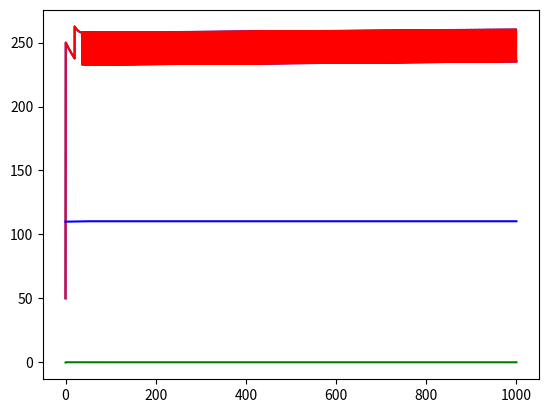

Python code for this plot:
import matplotlib.pyplot as plt
import numpy as np
import scipy as sp

# atmospheric conditions
rho = 0.02
m = 3000
g = 3.71
W0 = m * g
I = [81250, 19750, 91500]  # mass moments of inertia ixx, iyy, izz
Vcruise = 400/3.6


# plane design parameters
downwash = 3        # in deg
instalation = 0     # in deg
area = [56, 56, 15] # left wing, right wing, stabilizer

def definegeometry():
    '''

    Returns: the position of each force with respect to the aircraft body reference frame

    '''
    Rwingleft = np.array([1, -10, -1])
    Rwingright = np.array([1, 10, -1])
    Rstabilizer = np.array([-10, 0, -2])
    Raileronleft = np.array([0, -16, -1])
    Raileronright = np.array([0, 16, -1])
    Rrudder = np.array([-10, 0, -3])
    Cg = np.array([0, 0, 0])
    Rthrustleft = np.array([2, -17, -1])
    Rthrustright = np.array([2, 17, -1])
    R = np.array([Rwingleft, Rwingright, Rstabilizer, Raileronleft, Raileronright, Rrudder, Rthrustright, Rthrustleft, Cg])
    return R

def getcoefficients(aoal, aoar, aoah):
    '''

    Args:
        aoal: angle of attack left wing
        aoar: angle of attack right wing
        aoah: angle of attack horizontal stabilizer

    Returns:
        clwl: lift coefficient of left wing
        clwr: lift coefficient of right wing
        clh: lift coefficient of horizontal stabilizer
        cdwl: drag coefficient of left wing
        cdwr: drag coefficient of right wing
        cdh: drag coefficient of horizontal stabilizer
    '''
    aoalistw = np.arange(-5, 15, 0.1)
    aoalisth = np.arange(-5, 15, 0.1)
    cllistw = np.radians(aoalistw) * 2 * np.pi   # will later be a csv file
    cllisth = np.radians(aoalisth) * 2 * np.pi   # will later be a csv file
    cldivcdw = np.ones(len(aoalistw)) * 20   # will later be a csv file
    cldivcdh = np.ones(len(aoalisth)) * 20   # will later be a csv file
    clwl = np.interp(aoal, aoalistw, cllistw)
    clwr = np.interp(aoar, aoalistw, cllistw)
    clh = np.interp(aoah, aoalisth, cllisth)
    cdwl = clwl / np.interp(aoal, aoalistw, cldivcdw)
    cdwr = clwr / np.interp(aoar, aoalistw, cldivcdw)
    cdh = clh / np.interp(aoah, aoalisth, cldivcdh)
    return clwl, clwr, clh, cdwl, cdwr, cdh


def aerodynamic(aoa, v, beta):
    '''

    Args:
        aoa: angle of attack of the left wing, right wing and horizontal stabilizer
        v: speed of left wing, right wing and horizontal stabilizer
        beta: sideslip angle

    Returns:
        wl: force vector left wing
        wr: force vector right wing
        h: force vector horizontal stabilizer
    '''
    # aoa includes the effective angle of attack due to the pitch and angular velocity
    clwl, clwr, clh, cdwl, cdwr, cdh = getcoefficients(aoa[0], aoa[1], aoa[2])
    Lwl = 0.5 * rho * area[0] * clwl * v[0]**2
    Lwr = 0.5 * rho * area[1] * clwr * v[1]**2
    Lh = 0.5 * rho * area[2] * clh * v[2]**2
    Dwl = 0.5 * rho * area[0] * cdwl * v[0]**2
    Dwr = 0.5 * rho * area[1] * cdwr * v[1]**2
    Dh = 0.5 * rho * area[2] * cdh * v[2]**2

    wl = np.array([-Dwl, 0, -Lwl])
    wr = np.array([-Dwr, 0, -Lwr])
    h = np.array([-Dh, 0, -Lh])
    wl = np.matmul(aero_to_body(aoa[3], beta), wl).T
    wr = np.matmul(aero_to_body(aoa[3], beta), wr).T
    h = np.matmul(aero_to_body(aoa[3], beta), h).T
    return wl, wr, h

def thrust(v, aoa, a, Tl, Tr):
    if a[0]>0.05:
        #accelerating too fast
        Tl = Tl - 50
        Tr = Tr - 50
    elif a[0]<-0.05:
        #deaccelerating to fast
        Tr = Tr + 50
        Tl = Tl + 50
    elif v[0] > Vcruise * np.cos(np.radians(aoa[3])) and a[0] > 0:
        #accelerating away from cruise
        Tr = Tr - 25
        Tl = Tl - 25
    elif v[0] < Vcruise * np.cos(np.radians(aoa[3])) and a[0] < 0:
        #deaccelerating away from cruise
        Tr = Tr + 25
        Tl = Tl + 25
    elif v[0] < Vcruise * np.cos(np.radians(aoa[3])) and a[0] > 0:
        #accelerating towards cruise
        Tr = Tr - 25 * abs(v[0] - Vcruise * np.cos(np.radians(aoa[3])))/abs(Vcruise * np.cos(np.radians(aoa[3])))
        Tl = Tl - 25 * abs(v[0] - Vcruise * np.cos(np.radians(aoa[3])))/abs(Vcruise * np.cos(np.radians(aoa[3])))
    elif v[0] > Vcruise * np.cos(np.radians(aoa[3])) and a[0] < 0:
        #deacelerating towards cruise
        Tr = Tr + 25 * abs(v[0] - Vcruise * np.cos(np.radians(aoa[3]))) / abs(Vcruise * np.cos(np.radians(aoa[3])))
        Tl = Tl + 25 * abs(v[0] - Vcruise * np.cos(np.radians(aoa[3]))) / abs(Vcruise * np.cos(np.radians(aoa[3])))
    else:
        Tl = Tl
        Tr = Tr

    return Tl, Tr

def control():
    return 1

def moments(R, F):
    '''

    Args:
        R: list of the distances for left wing, right wing, horizontal stabilizer, aileron left, aileron right, rudder and cg
        F: list of forces for the same

    Returns:
        M: sum of moment arount the X axis, Y axis and Z axis
    '''

    M = np.zeros((len(R), 3))
    for i in range(len(R)):
        M[i] = np.cross(R[i], F[i])
    M = np.array([sum(M.T[0]), sum(M.T[1]), sum(M.T[2])])
    return M

def accelerations(F, M, I):

    a = [sum(F.T[0])/m, sum(F.T[1])/m, sum(F.T[2])/m]
    ang = [M[0]/I[0], M[1]/I[1], M[2]/I[2]]
    return a, ang



def aero_to_body(a, b):
    a = np.radians(a)
    b = np.radians(b)
    T = np.array([[np.cos(b) * np.cos(a), np.sin(b), np.cos(b) * np.sin(a)],
                  [-np.sin(b) * np.cos(a), np.cos(b), -np.sin(b) * np.sin(a)],
                  [-np.sin(a), 0, np.cos(a)]])
    T = np.linalg.inv(T)

    return T
def body_to_inertial(theta, gamma, psi):
    theta = np.radians(theta)
    gamma = np.radians(gamma)
    psi = np.radians(psi)
    T = np.array([[np.cos(theta) * np.cos(psi), np.cos(theta) * np.sin(psi), -np.sin(theta)],
                  [np.sin(gamma) * np.sin(theta) * np.cos(psi) - np.cos(gamma) * np.sin(psi), np.sin(gamma) * np.sin(theta) * np.sin(psi) + np.cos(gamma) * np.cos(psi), np.sin(gamma) * np.sin(theta)],
                  [np.cos(gamma) * np.sin(theta) * np.cos(gamma) + np.sin(gamma) * np.sin(psi), np.cos(gamma) * np.sin(theta) * np.sin(psi) - np.sin(gamma) * np.cos(psi), np.cos(gamma) * np.cos(theta)]])

    T = np.linalg.inv(T)

    return T

    # downwash and instalationa angle are assumed constant
    # aoah = (aoa - aoa0)(1 - deda) + (aoa0 + ih)
    # aoa = (aoal + aoar) /2
    # aoah = aoa - downwash + instalation

#take as input the angle of attack, the speed, the density
#so next thing to do is to get the aerodynamic forces cuz those we cant really coontrol


if __name__ == "__main__":
    R = definegeometry()
    aoa = [7, 7, 9, 7] #left wing, right wing, tail, pitch #first 3 include velocity and rotation aoa, last is pitch for trasformation matrix
    v = [110, 110, 110] #left wing, right wing, tail
    vcruise = [110, 0, 0] #x, y ,z component of velocity
    beta = 0    # mass in kg
    wl, wr, h = aerodynamic(aoa, v, beta)
    pitch = aoa[3]
    W0 = m * 3.71
    # Rwingleft, Rwingright, Rstabilizer, Raileronleft, Raileronright, Rrudder, Rthrustright, Rthrustleft, Cg
    W = np.array([-W0 * np.sin(np.radians(pitch)), 0, W0 * np.cos(np.radians(pitch))])
    F = np.array([wl, wr, h, np.array([0, 0, 0]), np.array([0, 0, 0]), np.array([0, 0, 0]), np.array([0, 0, 0]), np.array([0, 0, 0]), W])
    M = moments(R, F)
    print(M)
    a, ang = accelerations(F, M, I)
    print(a)
    Tl = 0
    Tr = 0
    acc = []
    tllist = []
    trlist = []
    times = []
    velo = []
    for i, time in enumerate(np.arange(0, 1000, 0.1)):
        wl, wr, h = aerodynamic(aoa, v, beta)
        pitch = aoa[3]
        W0 = m * 3.71
        W = np.array([-W0 * np.sin(np.radians(pitch)), 0, W0 * np.cos(np.radians(pitch))])
        F = np.array([wl, wr, h, np.array([0, 0, 0]), np.array([0, 0, 0]), np.array([Tl, 0, 0]), np.array([Tr, 0, 0]),
                      np.array([0, 0, 0]), W])
        M = moments(R, F)
        a, ang = accelerations(F, M, I)
        Tl, Tr = thrust(v, aoa, a, Tl, Tr)
        v[0] = v[0] + a[0] * 0.1
        velo.append(v[0])
        acc.append(a[0])
        tllist.append(Tl)
        trlist.append(Tr)
        times.append(time)

    plt.plot(times, tllist, color='b')
    plt.plot(times, trlist, color='r')
    plt.show()
    plt.plot(times, acc, color='g')
    plt.show()
    plt.plot(times, velo, color='b')
    plt.show()